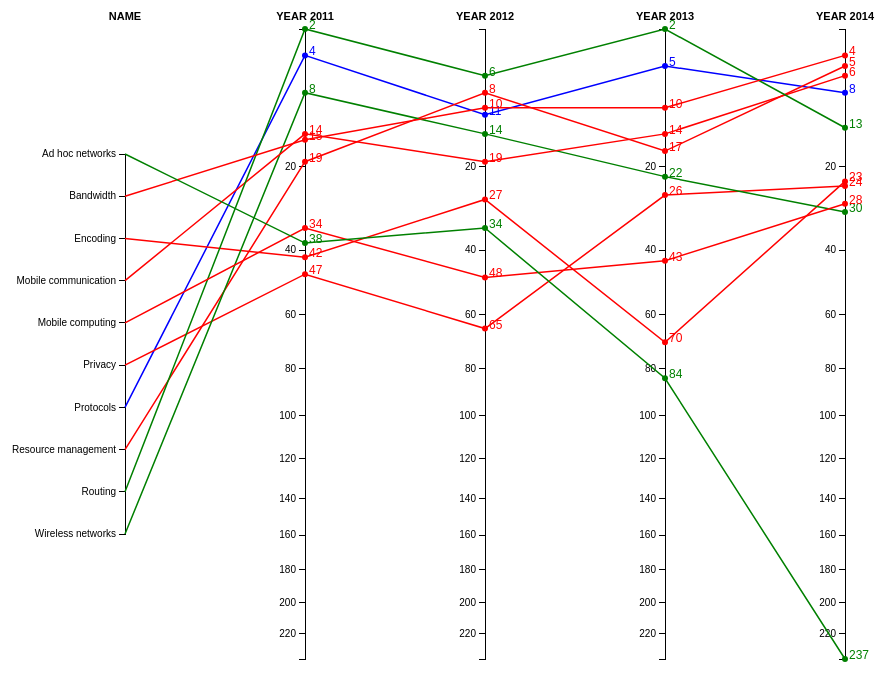
D3 v3 page, settled after 360 driven frames (6 s of simulated time); the page loaded 1 data file(s).



var margin = {top: 30, right: 40, bottom: 20, left: 200},
    width = 960 - margin.left - margin.right,
    height = 680 - margin.top - margin.bottom;

var dimensions = [
  {
    name: "name",
    scale: d3.scale.ordinal().rangePoints([125, height-125]),
    type: String
  },
  {
    name: "Year 2011",
    scale: d3.scale.sqrt().range([0, height]),
    type: Number
  },
  {
    name: "Year 2012",
    scale: d3.scale.sqrt().range([0, height]),
    type: Number
  },
  {
    name: "Year 2013",
    scale: d3.scale.sqrt().range([0, height]),
    type: Number
  },
  {
    name: "Year 2014",
    scale: d3.scale.sqrt().range([0, height]),
    type: Number
  }
];

var x = d3.scale.ordinal()
    .domain(dimensions.map(function(d) { return d.name; }))
    .rangePoints([0, width]);

var line = d3.svg.line()
    .defined(function(d) { return !isNaN(d[1]); });

var yAxis = d3.svg.axis()
    .orient("left");

var svg = d3.select("body").append("svg")
    .attr("width", width + margin.left + margin.right)
    .attr("height", height + margin.top + margin.bottom)
  .append("g")
    .attr("transform", "translate(" + margin.left + "," + margin.top + ")");

var dimension = svg.selectAll(".dimension")
    .data(dimensions)
  .enter().append("g")
    .attr("class", "dimension")
    .attr("transform", function(d) { return "translate(" + x(d.name) + ")"; });

d3.tsv("rank-test.tsv", function(error, data) {
  if (error) throw error;


  var ranks = [];
  for (var idx=1; idx<data.length; idx++){
    for (var key in data[idx]){
      //if "Year XXXX"
      if (key[0] == 'Y')
        {
          ranks.push(+data[idx][key]);
        }
    }
  }
  var min = d3.min(ranks);
  var max = d3.max(ranks);

  //changed here
  var myscale = d3.scale.sqrt()
  .range([0, height])
  .domain([min, max]);
  for (var idx=0; idx<data.length; idx++){
    for (var key in data[idx]){
      //if "Year XXXX"
      if (key[0] == 'Y')
        {
          ranks.push(+data[idx][key]);
          var color;
          if(data[idx]['trend']=='up')
            color='red';
          if(data[idx]['trend']=='down')
            color='green';
          if(data[idx]['trend']=='flat')
            color='blue';
          svg.append("circle")
            .attr('cx', x(key) )
            .attr('cy', myscale(data[idx][key]))
            .attr('fill',color)
            .attr('r',3);

          svg.append("text")
            .attr('x', x(key)+4 )
            .attr('y', myscale(data[idx][key]))
            .text(data[idx][key])
            .attr("font-family", "sans-serif")
            .attr("font-size", "12px")
            .attr("fill", color);

        }
    }
  }
  // svg.selectAll('circle')
  //   .on('mouseover', function(d,i){
  //       d3.select(this)
  //           .transition().attr('r', 5)
  //   })
  //   .on('mouseout', function(d,i){
  //           d3.select(this).transition().attr('r', 3)
  //   })

  dimensions.forEach(function(dimension) {
    dimension.scale.domain(dimension.type === Number
        ? [min, max]
        // : data.map(function(d) { return d[dimension.name];}) );
        : data.map(function(d) { return d[dimension.name]; }).sort());
  });

  svg.append("g")
      .attr("class", "background")
    .selectAll("path")
      .data(data)
    .enter().append("path")
      .attr("d", draw);


  svg.append("g")
      .attr("class", "foreground")
    .selectAll("path")
      .data(data)
    .enter().append("path")
      .attr("d", draw)
      .attr("class",function(d){return d.trend});


  // svg.selectAll('circle')
  //     .data(data)
  //     .enter()
  //     .append("circle")
  //     .attr('cx', dimensions.map(function(dimension) {
  //   return x(dimension.name);} ))
  //     .attr('cy', dimensions.map(function(dimension) {
  //   return dimension.scale(d[dimension.name]); }))
  //     .attr('r',3);

  dimension.append("g")
      .attr("class", "axis")
      .each(function(d) { d3.select(this).call(yAxis.scale(d.scale)); })
    .append("text")
      .attr("class", "title")
      .attr("text-anchor", "middle")
      .attr("y", -9)
      .text(function(d) { return d.name; });

  // Rebind the axis data to simplify mouseover.
  svg.select(".axis").selectAll("text:not(.title)")
      .attr("class", "label")
      .data(data, function(d) { return d.name || d; });

  var projection = svg.selectAll(".axis text,.background path,.foreground path")
      .on("mouseover", mouseover)
      .on("mouseout", mouseout);

  function mouseover(d) {
    svg.classed("active", true);
    projection.classed("inactive", function(p) { return p !== d; });
    projection.filter(function(p) { return p === d; }).each(moveToFront);
  }

  function mouseout(d) {
    svg.classed("active", false);
    projection.classed("inactive", false);
  }

  function moveToFront() {
    this.parentNode.appendChild(this);
  }
});

function draw(d) {
  return line(dimensions.map(function(dimension) {
    // console.log(dimension.name)
    // console.log(typeof(d[dimension.name]))
    //  console.log(   dimension.scale(d[dimension.name])   )
    return [x(dimension.name), dimension.scale(d[dimension.name])];
  }));
}



### data: rank-test.tsv
Year 2011	Year 2012	Year 2013	Year 2014	name	trend
4	11	5	8	Protocols	flat
19	8	17	5	Resource management	up
42	27	70	23	Encoding	up
47	65	26	24	Privacy	up
8	14	22	30	Wireless networks	down
14	19	14	6	Mobile communication	up
2	6	2	13	Routing	down
15	10	10	4	Bandwidth	up
34	48	43	28	Mobile computing	up
38	34	84	237	Ad hoc networks	down